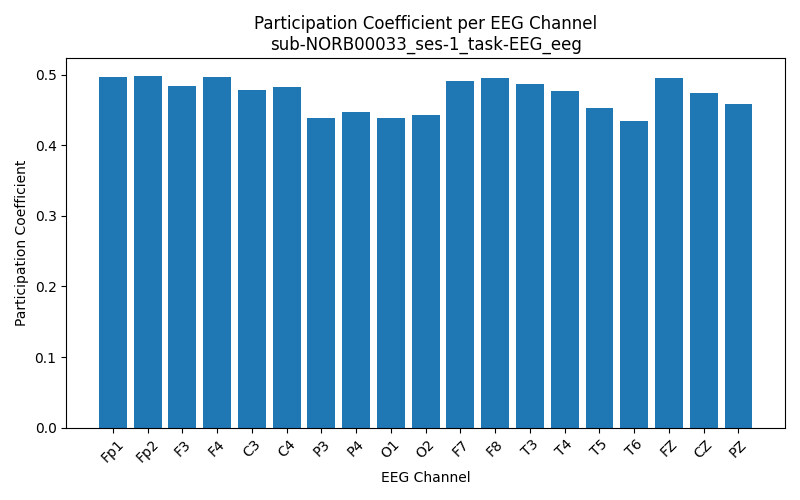

The file beside this chart, header and first rows:
Channel, Participation_Coefficient
Fp1, 0.4969
Fp2, 0.4986
F3, 0.4836
F4, 0.4966
C3, 0.4783
C4, 0.4828
P3, 0.4391
P4, 0.4469
O1, 0.4386
O2, 0.4433
F7, 0.4908
F8, 0.4954
T3, 0.4866
T4, 0.4775
T5, 0.4535
T6, 0.434
FZ, 0.4958
CZ, 0.4737
PZ, 0.4592
